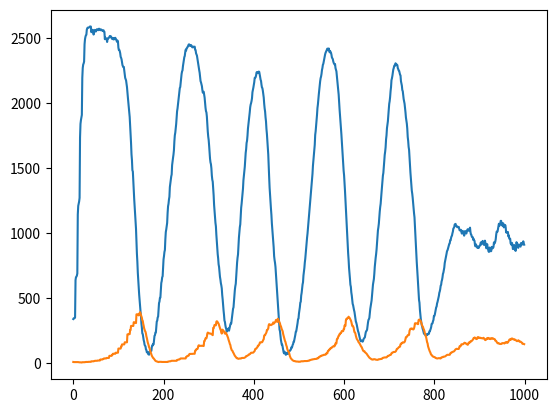

Here is the Python script that generated this plot:
# coding: utf-8

# In[21]:

#%matplotlib ipympl
import numpy as np
import random as rd
#rd.seed(5)

import matplotlib.pyplot as plt

temps = 0
L = 51
n_pred0 = 10
n_proie0 = 200
reserves0 = 6.0

# initialisation de la grille
V = np.empty([L, L], dtype=object)
W = np.empty([L, L], dtype=object)


class proie():
    vie = 30
    age_division = 5

    def __init__(self, x, y, age):
        self.x = x
        self.y = y
        self.age = age
        V[x, y] = self

    def __repr__(self):
        #return 'P'+str(self.age)
        return 'P'



    def move(self):
        if self.age >= self.age_division:
            for i in range(5):
                a = rd.randint(1, 9)
                if a == 1:
                    if V[(self.x - 1) % L, (self.y + 1) % L] is None and W[
                        (self.x - 1) % L, (self.y + 1) % L] is None:
                        V[self.x, self.y].age = 0
                        proie((self.x - 1) % L, (self.y + 1) % L, 0)
                        break
                elif a == 2:
                    if V[(self.x) % L, (self.y + 1) % L] is None and W[(self.x) % L, (self.y + 1) % L] is None:
                        V[self.x, self.y].age = 0
                        proie((self.x) % L, (self.y + 1) % L, 0)
                        break
                elif a == 3:
                    if V[(self.x + 1) % L, (self.y + 1) % L] is None and W[
                        (self.x + 1) % L, (self.y + 1) % L] is None:
                        V[self.x, self.y].age = 0
                        proie((self.x + 1) % L, (self.y + 1) % L, 0)
                        break
                elif a == 4:
                    if V[(self.x + 1) % L, (self.y) % L] is None and W[(self.x + 1) % L, (self.y) % L] is None:
                        V[self.x, self.y].age = 0
                        proie((self.x + 1) % L, (self.y) % L, 0)
                        break
                elif a == 5:
                    if V[(self.x + 1) % L, (self.y - 1) % L] is None and W[
                        (self.x + 1) % L, (self.y - 1) % L] is None:
                        V[self.x, self.y].age = 0
                        proie((self.x + 1) % L, (self.y - 1) % L, 0)
                        break
                elif a == 6:
                    if V[(self.x) % L, (self.y - 1) % L] is None and W[(self.x) % L, (self.y - 1) % L] is None:
                        V[self.x, self.y].age = 0
                        proie((self.x) % L, (self.y - 1) % L, 0)
                        break
                elif a == 7:
                    if V[(self.x - 1) % L, (self.y - 1) % L] is None and W[
                        (self.x - 1) % L, (self.y - 1) % L] is None:
                        V[self.x, self.y].age = 0
                        proie((self.x - 1) % L, (self.y - 1) % L, 0)
                        break
                elif a == 8:
                    if V[(self.x - 1) % L, (self.y) % L] is None and W[(self.x - 1) % L, (self.y) % L] is None:
                        V[self.x, self.y].age = 0
                        proie((self.x - 1) % L, (self.y) % L, 0)
                        break

    def temps(self):
        self.age += 1

    def mort(self):
        if self.age >= self.vie:
            V[self.x, self.y] = None
            del self


class pred():
    vie = 100
    age_division = 20
    reserves_division = 10
    reserves_satiete = 20

    def __init__(self, x, y, age, reserves):
        self.x = x
        self.y = y
        self.age = age
        self.reserves = reserves
        self.dep = 0
        W[x, y] = self

    def __repr__(self):
        #return 'V '+str(self.reserves)+" "+" "+str(self.age)
        return 'V'


    def manger(self):
        if self.reserves < self.reserves_satiete:
            if V[self.x, self.y] is not None:
                self.reserves += 1
                V[self.x, self.y] = None

    def deplacement(self):
        for i in range(5):
            if self.dep == 0:
                a = rd.randint(1, 9)
                if a == 1:
                    if V[(self.x - 1) % L, (self.y + 1) % L] is not None and W[ (self.x - 1) % L, (self.y + 1) % L] is None:
                        W[self.x, self.y] = None
                        #---
                        self.x = (self.x - 1) % L
                        self.y = (self.y + 1) % L
                        W[self.x,self.y] = self
                        #---
                        #W[(self.x - 1) % L, (self.y + 1) % L] = self
                        self.dep = 1
                        break
                elif a == 2:
                    if V[(self.x) % L, (self.y + 1) % L] is not None and W[(self.x) % L, (self.y + 1) % L] is None:
                        W[self.x, self.y] = None
                        #W[(self.x) % L, (self.y + 1) % L] = self
                        self.x = (self.x ) % L
                        self.y = (self.y + 1) % L
                        W[self.x, self.y] = self
                        self.dep = 1
                        break
                elif a == 3:
                    if V[(self.x + 1) % L, (self.y + 1) % L] is not None and W[
                        (self.x + 1) % L, (self.y + 1) % L] is None:
                        W[self.x, self.y] = None
                        #W[(self.x + 1) % L, (self.y + 1) % L] = self
                        self.x = (self.x +1) % L
                        self.y = (self.y + 1) % L
                        W[self.x, self.y] = self
                        self.dep = 1
                        break
                elif a == 4:
                    if V[(self.x + 1) % L, (self.y) % L] is not None and W[(self.x + 1) % L, (self.y) % L] is None:
                        W[self.x, self.y] = None
                        #W[(self.x + 1) % L, (self.y) % L] = self
                        self.x = (self.x + 1) % L
                        self.y = (self.y ) % L
                        W[self.x, self.y] = self
                        self.dep = 1
                        break
                elif a == 5:
                    if V[(self.x + 1) % L, (self.y - 1) % L] is not None and W[
                        (self.x + 1) % L, (self.y - 1) % L] is None:
                        W[self.x, self.y] = None
                        #W[(self.x + 1) % L, (self.y - 1) % L] = self
                        self.x = (self.x + 1) % L
                        self.y = (self.y - 1) % L
                        W[self.x,self.y] = self
                        self.dep = 1
                        break
                elif a == 6:
                    if V[(self.x) % L, (self.y - 1) % L] is not None and W[(self.x) % L, (self.y - 1) % L] is None:
                        W[self.x, self.y] = None
                        #W[(self.x) % L, (self.y - 1) % L] = self
                        self.x = (self.x ) % L
                        self.y = (self.y - 1) % L
                        W[self.x,self.y] = self
                        self.dep = 1
                        break
                elif a == 7:
                    if V[(self.x - 1) % L, (self.y - 1) % L] is not None and W[
                        (self.x - 1) % L, (self.y - 1) % L] is None:
                        W[self.x, self.y] = None
                        #W[(self.x - 1) % L, (self.y - 1) % L] = self
                        self.x = (self.x - 1) % L
                        self.y = (self.y - 1) % L
                        W[self.x,self.y] = self
                        self.dep = 1
                        break
                elif a == 8:
                    if V[(self.x - 1) % L, (self.y) % L] is not None and W[(self.x - 1) % L, (self.y) % L] is None:
                        W[self.x, self.y] = None
                        #W[(self.x - 1) % L, (self.y) % L] = self
                        self.x = (self.x - 1) % L
                        self.y = (self.y) % L
                        W[self.x,self.y] = self
                        self.dep = 1
                        break

    def copulation(self):
        if self.age >= self.age_division and self.reserves >= self.reserves_division:
            for i in range(5):
                a = rd.randint(1, 9)
                if a == 1:
                    if W[(self.x - 1) % L, (self.y + 1) % L] is None:
                        W[self.x, self.y].age = 0
                        W[self.x, self.y].reserves = self.reserves / 2
                        pred((self.x - 1) % L, (self.y + 1) % L, 0, self.reserves / 2)
                        break
                elif a == 2:
                    if W[(self.x) % L, (self.y + 1) % L] is None:
                        W[self.x, self.y].age = 0
                        W[self.x, self.y].reserves = self.reserves / 2
                        pred((self.x) % L, (self.y + 1) % L, 0, self.reserves / 2)
                        break
                elif a == 3:
                    if W[(self.x + 1) % L, (self.y + 1) % L] is None:
                        W[self.x, self.y].age = 0
                        W[self.x, self.y].reserves = self.reserves / 2
                        pred((self.x + 1) % L, (self.y + 1) % L, 0, self.reserves / 2)
                        break
                elif a == 4:
                    if W[(self.x + 1) % L, (self.y) % L] is None:
                        W[self.x, self.y].age = 0
                        W[self.x, self.y].reserves = self.reserves / 2
                        pred((self.x + 1) % L, (self.y) % L, 0, self.reserves / 2)
                        break
                elif a == 5:
                    if W[(self.x + 1) % L, (self.y - 1) % L] is None:
                        W[self.x, self.y].age = 0
                        W[self.x, self.y].reserves = self.reserves / 2
                        pred((self.x + 1) % L, (self.y - 1) % L, 0, self.reserves / 2)
                        break
                elif a == 6:
                    if W[(self.x) % L, (self.y - 1) % L] is None:
                        W[self.x, self.y].age = 0
                        W[self.x, self.y].reserves = self.reserves / 2
                        pred((self.x) % L, (self.y - 1) % L, 0, self.reserves / 2)
                        break
                elif a == 7:
                    if W[(self.x - 1) % L, (self.y - 1) % L] is None:
                        W[self.x, self.y].age = 0
                        W[self.x, self.y].reserves = self.reserves / 2
                        pred((self.x - 1) % L, (self.y - 1) % L, 0, self.reserves / 2)
                        break
                elif a == 8:
                    if W[(self.x - 1) % L, (self.y) % L] is None:
                        W[self.x, self.y].age = 0
                        W[self.x, self.y].reserves = self.reserves / 2
                        pred((self.x - 1) % L, (self.y) % L, 0, self.reserves / 2)
                        break

    def effet(self):
        self.age += 1
        self.reserves += -0.5
        self.dep = 0

    def dead(self):
        if self.age >= self.vie or self.reserves <= 0:
            W[self.x, self.y] = None
            del self


# ---------------------------------------------------------------------------
# gille de visualisation
def print_grille():
    for i in range(L):
        ligne = ''
        for j in range(L):
            if V[i, j] is None and W[i, j] is None:
                ligne = ligne + '_'
            elif V[i, j].__repr__() == 'P' and W[i, j].__repr__() == 'V':
                ligne = ligne + 'X'
            elif V[i, j] is not None:
                ligne = ligne + V[i, j].__repr__()
            elif W[i, j] is not None:
                ligne = ligne + W[i, j].__repr__()
            else:
                ligne += '_'
        print(ligne)


# ---------------------------------------------------------------------

# Initialisation du tableau de proies
for i in range(n_proie0):
    x = rd.randint(0, L - 1)
    y = rd.randint(0, L - 1)
    age = rd.randint(0, 31)
    proie(x, y, age)

# Initialisation du tableau de prédateur
for i in range(n_pred0):
    x = rd.randint(0, L - 1)
    y = rd.randint(0, L - 1)
    age = rd.randint(0, 101)
    reserves = reserves0
    pred(x, y, age, reserves)

# Boucle de temps


A = []
B = []

print_grille()
print ("---------------")
for t in range(1000):
    a = 0
    b = 0
    for i in range(L):
        for j in range(L):
            if W[i, j] is not None:
                W[i, j].dead()
            if V[i, j] is not None:
                V[i, j].mort()
    for i in range(L):
        for j in range(L):
            if W[i, j] is not None:
                W[i, j].copulation()
            if V[i, j] is not None:
                V[i, j].move()
    for i in range(L):
        for j in range(L):
            if W[i, j] is not None:
                W[i, j].manger()
    for i in range(L):
        for j in range(L):
            if W[i, j] is not None:
                W[i, j].deplacement()
    for i in range(L):
        for j in range(L):
            if W[i, j] is not None:
                W[i, j].effet()
            if V[i, j] is not None:
                V[i, j].temps()
    for i in range(L):
        for j in range(L):
            if V[i, j] is not None:
                a += 1
            if W[i, j] is not None:
                b += 1
    A.append(a)
    B.append(b)
    print (t)
    #print_grille()
    #print('-------------------------------------------------------------------------')


# for i in range (L):
#    for j in range (L):
#        if W[i,j] is not None:
#            W[i,j].manger()
#

# for i in range (L):
#    for j in range (L):
#        if V[i,j] is not None:
#            V[i,j].move()




#import numpy as np
#import random as rd
#import matplotlib.pyplot as plt

print(A)
print(B)
X = range(0, 1000)

plt.plot(X, A, X, B)

print (10)



